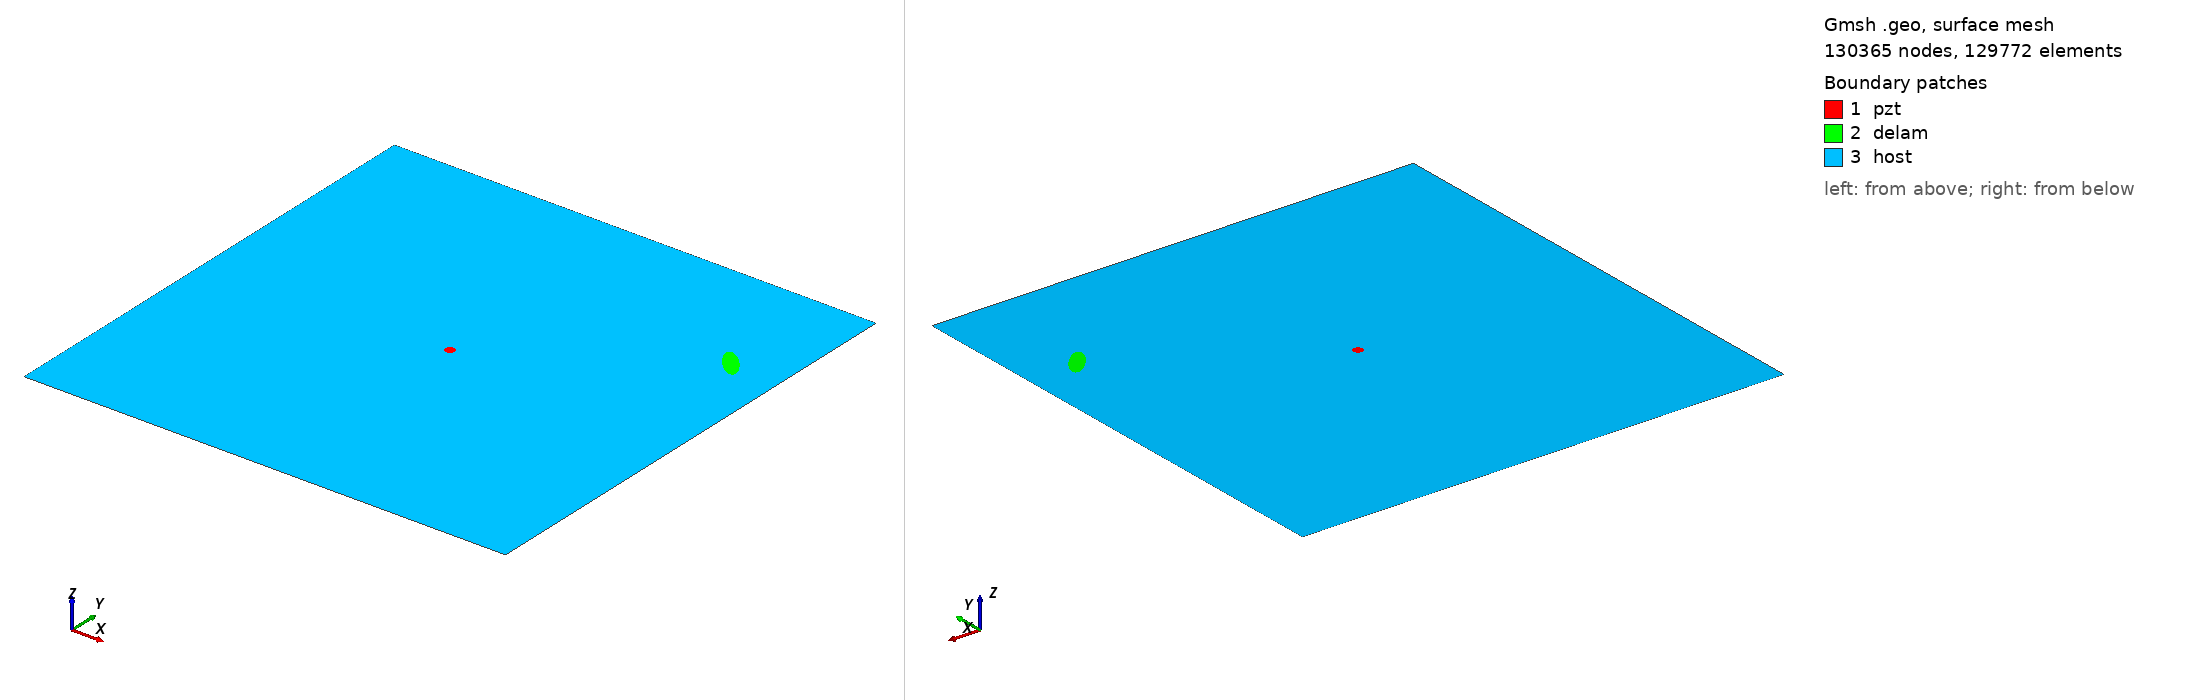

Gmsh geometry script, surface-meshed: 130365 nodes, 129772 surface elements. Boundary patches (legend numbers): 1 pzt, 2 delam, 3 host. Left view from above one corner, right view from below the opposite corner. Legend entries are the model's physical surfaces. The drawing asked Gmsh for element sizes between 1% and 20% of the model's largest extent; the script's own settings can give other sizes.

=== m2_rand_single_delam_94.geo (drawn) ===
SetFactory("OpenCASCADE");
L=0.500000; 
W=0.500000; 
a=0.019792; 
b=0.007080; 
x=0.447000; 
y=0.373022; 
alpha=0.731407 *Pi; 
r=0.005000; 
xpzt=0.250000; 
ypzt=0.250000; 
//+
Point(1) = {0, 0, 0, 1.0};
//+
Point(2) = {L, 0, 0, 1.0};
//+
Point(3) = {L, W, 0, 1.0};
//+
Point(4) = {0, W, 0, 1.0};
//+
Line(1) = {1, 2};
//+
Line(2) = {2, 3};
//+
Line(3) = {3, 4};
//+
Line(4) = {4, 1};
//+
Circle(5) = {xpzt, ypzt, -0, r, 0, 2*Pi};
//+
Ellipse(6) = {x, y, -0, a, b, 0, 2*Pi};
//+
Rotate {{0, 0, 1}, {x, y, 0}, alpha} {
  Curve{6}; 
}
//+
Curve Loop(1) = {4, 1, 2, 3};
//+
Curve Loop(2) = {6};
//+
Curve Loop(3) = {5};
//+
Curve Loop(4) = {6};
//+
Curve Loop(5) = {5};
//+
Plane Surface(1) = {5};
//+
Plane Surface(2) = {4};
//+
Plane Surface(3) = {1, 2, 3};
//+
Point(9) = {xpzt, ypzt, 0, 1.0};
//+
Point{9} In Surface {1};// mesh node at centre of pzt
//+
Physical Surface("pzt") = {1};
//+
Physical Surface("delam") = {2};
//+
Physical Surface("host") = {3};

Mesh.Algorithm = 6; // Frontal
Mesh.CharacteristicLengthFactor = 0.034000;
Mesh.CharacteristicLengthMin = 0.001000;
Mesh.CharacteristicLengthMax = 0.200000;
Mesh.RecombineAll = 1; // Apply recombination algorithm
Mesh.SubdivisionAlgorithm = 1; // 1: all quadrangles
Mesh.Smoothing = 1;
